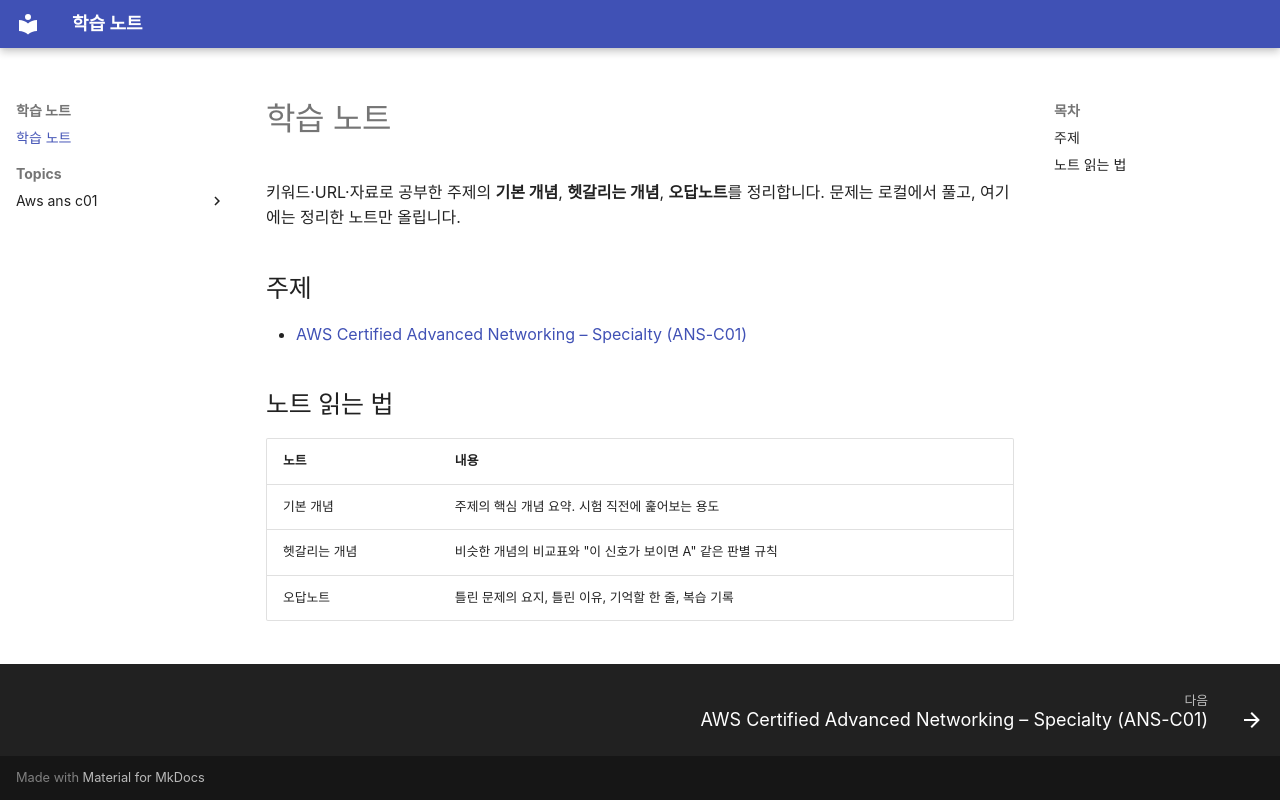

repository: jj-nini/docs-new2 · page: index.html · generator: mkdocs

# 학습 노트

키워드·URL·자료로 공부한 주제의 **기본 개념**, **헷갈리는 개념**, **오답노트**를 정리합니다.
문제는 로컬에서 풀고, 여기에는 정리한 노트만 올립니다.

## 주제

<!-- topics:start -->
- [AWS Certified Advanced Networking – Specialty (ANS-C01)](topics/aws-ans-c01/index.md)
<!-- topics:end -->

## 노트 읽는 법

| 노트 | 내용 |
|------|------|
| 기본 개념 | 주제의 핵심 개념 요약. 시험 직전에 훑어보는 용도 |
| 헷갈리는 개념 | 비슷한 개념의 비교표와 "이 신호가 보이면 A" 같은 판별 규칙 |
| 오답노트 | 틀린 문제의 요지, 틀린 이유, 기억할 한 줄, 복습 기록 |
